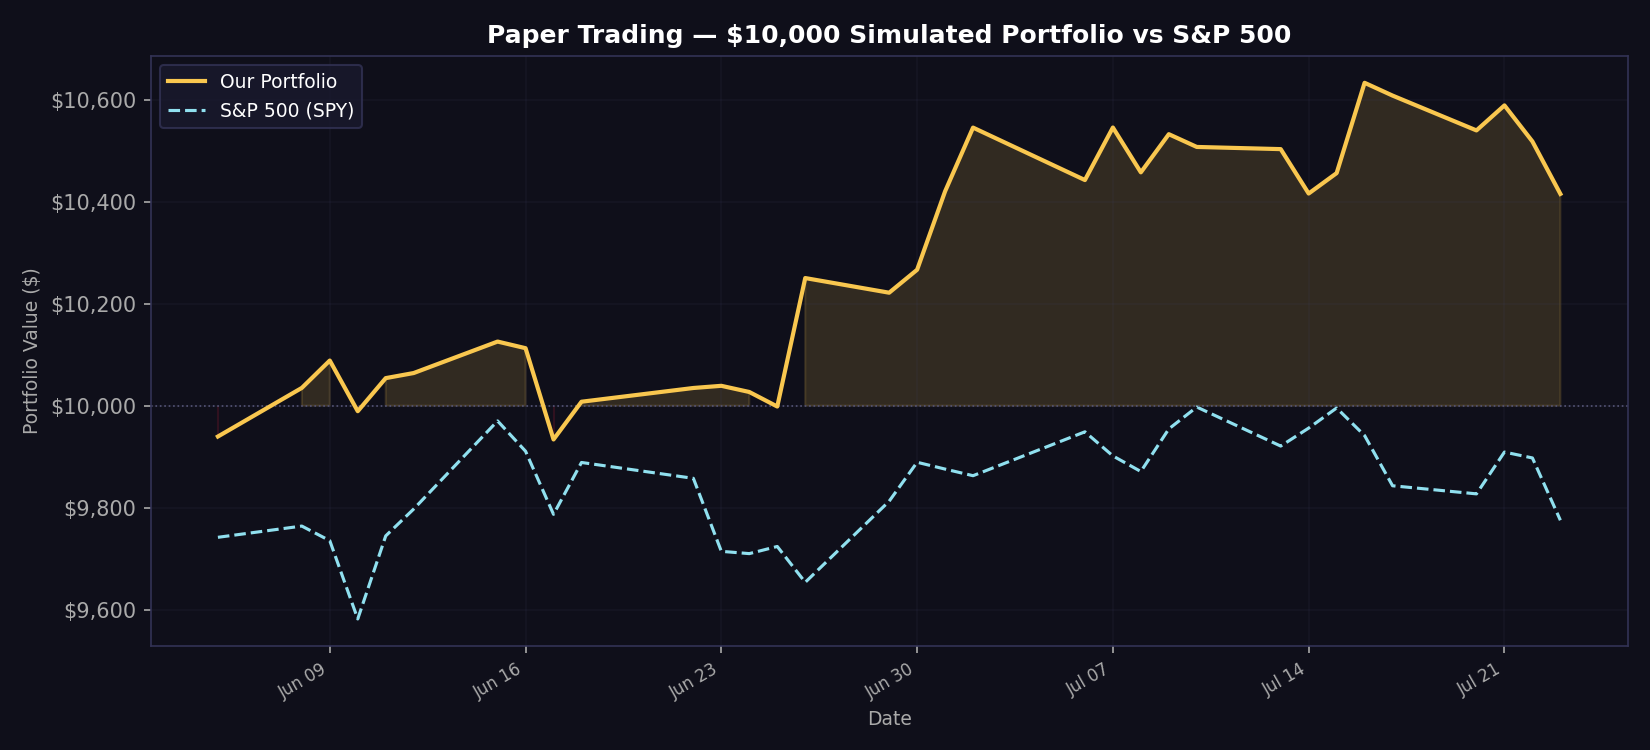

Source data for this figure (header and first rows):
date, portfolio_value, spy_value, daily_return
2026-06-05, 9940, 9742, -0.006038
2026-06-08, 10035, 9764, 0.00959
2026-06-09, 10089, 9735, 0.005348
2026-06-10, 9989, 9582, -0.009852
2026-06-11, 10054, 9745, 0.006497
2026-06-12, 10064, 9797, 0.000993
2026-06-15, 10126, 9970, 0.006132
2026-06-16, 10113, 9911, -0.001284
2026-06-17, 9934, 9787, -0.0177
2026-06-18, 10008, 9889, 0.007448
2026-06-22, 10035, 9858, 0.002693
2026-06-23, 10039, 9714, 0.000425
2026-06-24, 10027, 9710, -0.001207
2026-06-25, 9998, 9724, -0.002842
2026-06-26, 10250, 9654, 0.0252
2026-06-29, 10222, 9813, -0.002802
2026-06-30, 10267, 9889, 0.004403
2026-07-01, 10420, 9876, 0.01498
2026-07-02, 10545, 9863, 0.012
2026-07-06, 10443, 9949, -0.009754
2026-07-07, 10546, 9902, 0.009865
2026-07-08, 10458, 9871, -0.008335
2026-07-09, 10533, 9955, 0.007156
2026-07-10, 10508, 9997, -0.002376
2026-07-13, 10503, 9921, -0.000407
2026-07-14, 10416, 9956, -0.008292
2026-07-15, 10456, 9996, 0.003846
2026-07-16, 10633, 9941, 0.01694
2026-07-17, 10608, 9843, -0.002358
2026-07-20, 10540, 9827, -0.006439
2026-07-21, 10589, 9909, 0.004656
2026-07-22, 10518, 9898, -0.006678
2026-07-23, 10415, 9775, -0.009784
